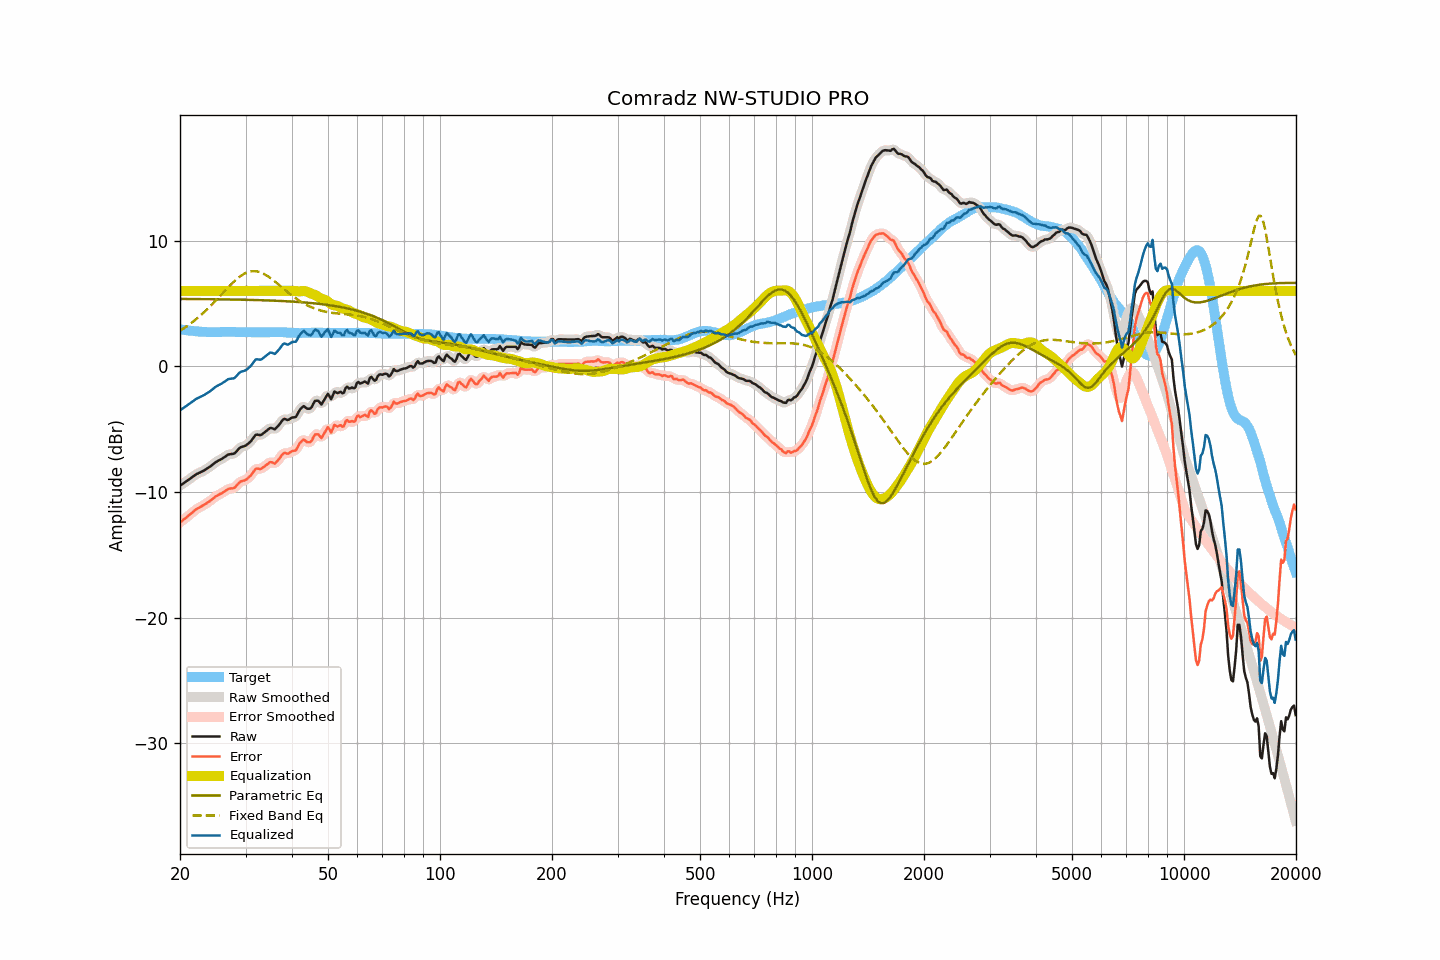

The file beside this chart, header and first rows:
frequency, raw, smoothed, error, error_smoothed, equalization, parametric_eq, fixed_band_eq, equalized_raw, equalized_smoothed, target
20.00, -9.50, -9.49, -12.43, -12.43, 6.00, 5.36, 2.83, -3.50, -3.49, 2.94
20.20, -9.41, -9.41, -12.32, -12.33, 6.00, 5.36, 2.91, -3.41, -3.41, 2.92
20.40, -9.33, -9.33, -12.22, -12.23, 6.00, 5.36, 2.99, -3.33, -3.33, 2.90
20.61, -9.24, -9.24, -12.13, -12.13, 6.00, 5.36, 3.08, -3.24, -3.24, 2.89
20.81, -9.16, -9.15, -12.02, -12.02, 6.00, 5.36, 3.17, -3.16, -3.15, 2.87
21.02, -9.07, -9.06, -11.92, -11.92, 6.00, 5.36, 3.26, -3.07, -3.06, 2.86
21.23, -8.97, -8.97, -11.80, -11.81, 6.00, 5.36, 3.35, -2.97, -2.97, 2.84
21.44, -8.88, -8.87, -11.70, -11.70, 6.00, 5.36, 3.45, -2.88, -2.87, 2.83
21.66, -8.78, -8.78, -11.60, -11.59, 6.00, 5.36, 3.54, -2.78, -2.78, 2.82
21.87, -8.69, -8.69, -11.48, -11.49, 6.00, 5.35, 3.64, -2.69, -2.69, 2.80
22.09, -8.60, -8.60, -11.38, -11.39, 6.00, 5.35, 3.75, -2.60, -2.60, 2.79
22.31, -8.54, -8.54, -11.31, -11.31, 6.00, 5.35, 3.86, -2.54, -2.54, 2.78
22.54, -8.48, -8.48, -11.25, -11.24, 6.00, 5.35, 3.96, -2.48, -2.48, 2.77
22.76, -8.42, -8.42, -11.17, -11.18, 6.00, 5.35, 4.08, -2.42, -2.42, 2.76
22.99, -8.36, -8.35, -11.10, -11.10, 6.00, 5.35, 4.19, -2.36, -2.35, 2.75
23.22, -8.29, -8.29, -11.02, -11.02, 6.00, 5.35, 4.31, -2.29, -2.29, 2.74
23.45, -8.21, -8.21, -10.94, -10.94, 6.00, 5.35, 4.43, -2.21, -2.21, 2.74
23.69, -8.13, -8.13, -10.86, -10.86, 6.00, 5.34, 4.55, -2.13, -2.13, 2.73
23.92, -8.05, -8.04, -10.77, -10.77, 6.00, 5.34, 4.68, -2.05, -2.04, 2.73
24.16, -7.96, -7.96, -10.68, -10.68, 6.00, 5.34, 4.80, -1.96, -1.96, 2.73
24.40, -7.86, -7.86, -10.58, -10.58, 6.00, 5.34, 4.93, -1.86, -1.86, 2.73
24.65, -7.76, -7.75, -10.49, -10.48, 6.00, 5.34, 5.07, -1.76, -1.75, 2.73
24.89, -7.65, -7.66, -10.37, -10.38, 6.00, 5.34, 5.20, -1.65, -1.66, 2.73
25.14, -7.57, -7.57, -10.29, -10.29, 6.00, 5.34, 5.33, -1.57, -1.57, 2.73
25.39, -7.50, -7.50, -10.22, -10.22, 6.00, 5.33, 5.47, -1.50, -1.50, 2.73
25.65, -7.43, -7.43, -10.15, -10.16, 6.00, 5.33, 5.61, -1.43, -1.43, 2.73
25.91, -7.37, -7.36, -10.11, -10.09, 6.00, 5.33, 5.75, -1.37, -1.36, 2.74
26.16, -7.28, -7.28, -10.01, -10.02, 6.00, 5.33, 5.88, -1.28, -1.28, 2.74
26.43, -7.20, -7.19, -9.94, -9.93, 6.00, 5.33, 6.02, -1.20, -1.19, 2.74
26.69, -7.11, -7.10, -9.84, -9.84, 6.00, 5.33, 6.16, -1.11, -1.10, 2.74
26.96, -7.02, -7.04, -9.76, -9.78, 6.00, 5.32, 6.29, -1.02, -1.04, 2.74
27.23, -7.00, -7.00, -9.73, -9.73, 6.00, 5.32, 6.42, -1.00, -1.00, 2.74
27.50, -6.98, -6.98, -9.71, -9.72, 6.00, 5.32, 6.55, -0.98, -0.98, 2.74
27.77, -6.97, -6.96, -9.70, -9.70, 6.00, 5.32, 6.68, -0.97, -0.96, 2.74
28.05, -6.93, -6.90, -9.66, -9.63, 6.00, 5.31, 6.80, -0.93, -0.90, 2.74
28.33, -6.79, -6.79, -9.51, -9.52, 6.00, 5.31, 6.91, -0.79, -0.79, 2.73
28.62, -6.65, -6.65, -9.38, -9.38, 6.00, 5.31, 7.02, -0.65, -0.65, 2.73
28.90, -6.51, -6.52, -9.23, -9.25, 6.00, 5.31, 7.12, -0.51, -0.52, 2.73
29.19, -6.43, -6.44, -9.15, -9.17, 6.00, 5.30, 7.21, -0.43, -0.44, 2.73
29.48, -6.40, -6.39, -9.12, -9.12, 6.00, 5.30, 7.30, -0.40, -0.39, 2.73
29.78, -6.36, -6.35, -9.08, -9.08, 6.00, 5.30, 7.37, -0.36, -0.35, 2.73
30.08, -6.30, -6.29, -9.03, -9.02, 6.00, 5.30, 7.43, -0.30, -0.29, 2.73
30.38, -6.20, -6.20, -8.93, -8.93, 6.00, 5.29, 7.49, -0.20, -0.20, 2.73
30.68, -6.09, -6.10, -8.80, -8.82, 6.00, 5.29, 7.52, -0.09, -0.10, 2.72
30.99, -5.98, -5.96, -8.70, -8.68, 6.00, 5.29, 7.56, 0.02, 0.04, 2.72
31.30, -5.81, -5.80, -8.52, -8.51, 6.00, 5.28, 7.57, 0.19, 0.20, 2.71
31.61, -5.64, -5.63, -8.34, -8.34, 6.00, 5.28, 7.58, 0.36, 0.37, 2.71
31.93, -5.46, -5.50, -8.17, -8.21, 6.00, 5.28, 7.57, 0.54, 0.50, 2.71
32.24, -5.44, -5.45, -8.13, -8.15, 6.00, 5.27, 7.55, 0.56, 0.55, 2.70
32.57, -5.46, -5.45, -8.15, -8.15, 6.00, 5.27, 7.52, 0.54, 0.55, 2.70
32.89, -5.48, -5.45, -8.17, -8.15, 6.00, 5.27, 7.48, 0.52, 0.55, 2.70
33.22, -5.42, -5.41, -8.11, -8.11, 6.00, 5.26, 7.43, 0.58, 0.59, 2.70
33.55, -5.32, -5.33, -8.01, -8.03, 6.00, 5.26, 7.37, 0.68, 0.67, 2.70
33.89, -5.22, -5.22, -7.92, -7.92, 6.00, 5.25, 7.30, 0.78, 0.78, 2.71
34.23, -5.12, -5.11, -7.83, -7.81, 6.00, 5.25, 7.22, 0.88, 0.89, 2.71
34.57, -5.02, -5.01, -7.72, -7.72, 6.00, 5.24, 7.14, 0.98, 0.99, 2.71
34.92, -4.91, -4.94, -7.63, -7.65, 6.00, 5.24, 7.05, 1.09, 1.06, 2.72
35.27, -4.92, -4.94, -7.63, -7.66, 6.00, 5.23, 6.95, 1.08, 1.06, 2.72
35.62, -4.97, -4.96, -7.69, -7.69, 6.00, 5.23, 6.86, 1.03, 1.04, 2.73
35.97, -5.02, -4.96, -7.74, -7.69, 6.00, 5.22, 6.75, 0.98, 1.04, 2.73
... 635 more rows
